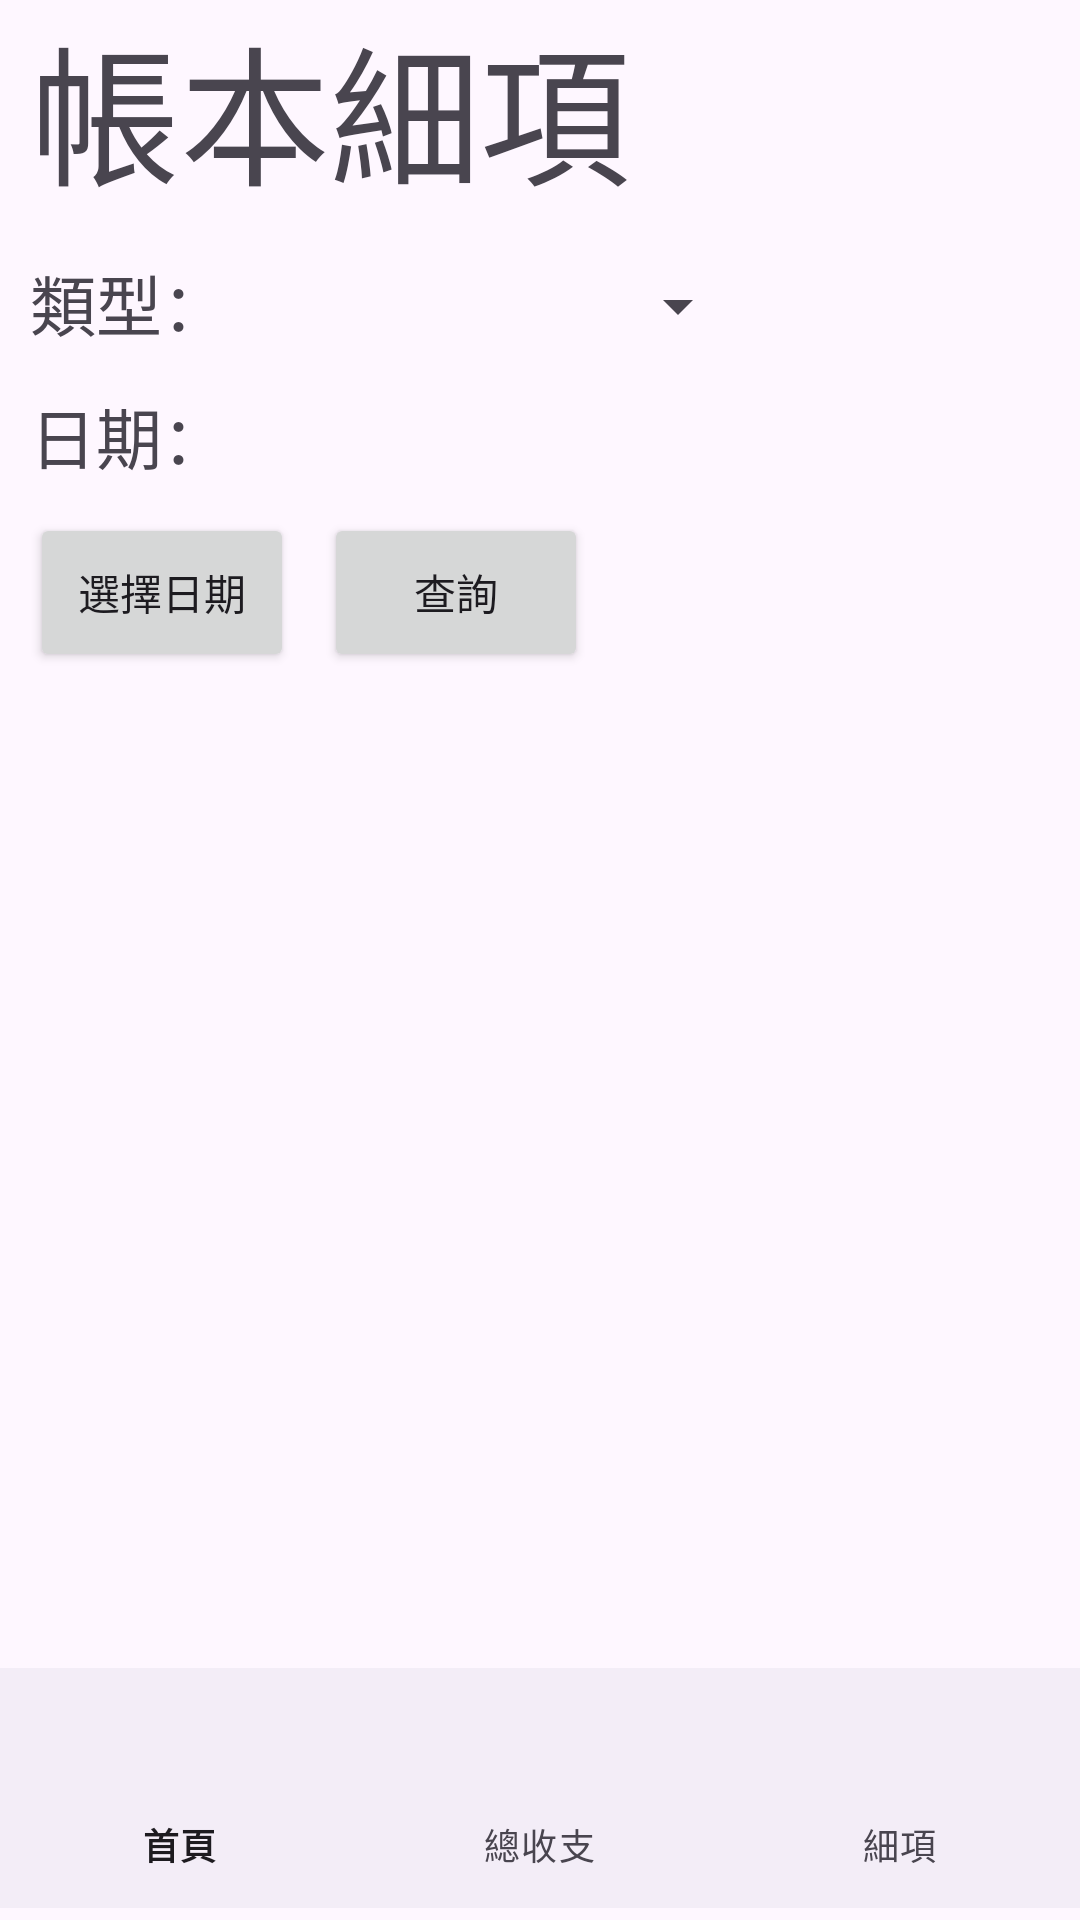

Reconstruct the res/layout file that produces this screen, plus the resources it refers to.
<!-- AndroidManifest.xml: application theme Theme.TEst -->
<!-- res/layout/activity_main3.xml -->
<?xml version="1.0" encoding="utf-8"?>
<androidx.constraintlayout.widget.ConstraintLayout
    xmlns:android="http://schemas.android.com/apk/res/android"
    xmlns:app="http://schemas.android.com/apk/res-auto"
    xmlns:tools="http://schemas.android.com/tools"
    android:layout_width="match_parent"
    android:layout_height="match_parent"
    tools:context=".MainActivity3">

    <com.google.android.material.bottomnavigation.BottomNavigationView
        android:id="@+id/bottom_navigation"
        android:layout_width="match_parent"
        android:layout_height="wrap_content"
        android:layout_marginBottom="4dp"
        app:labelVisibilityMode="labeled"
        app:layout_constraintBottom_toBottomOf="parent"
        app:layout_constraintEnd_toEndOf="parent"
        app:layout_constraintHorizontal_bias="0.0"
        app:layout_constraintStart_toStartOf="parent"
        app:menu="@menu/bottom_navigation_menu" />

    <TextView
        android:id="@+id/tv_title"
        android:text="帳本細項"
        android:textSize="50sp"
        android:layout_marginStart="10sp"
        android:layout_marginEnd="10sp"
        android:layout_width="match_parent"
        android:layout_height="wrap_content"
        tools:ignore="MissingConstraints" />

    <TextView
        android:id="@+id/tv_typetitle"
        android:text="類型："
        android:textSize="22sp"
        android:layout_marginTop="12dp"
        android:layout_width="wrap_content"
        android:layout_height="wrap_content"
        app:layout_constraintStart_toStartOf="@id/tv_title"
        app:layout_constraintTop_toBottomOf="@id/tv_title" />

    <TextView
        android:id="@+id/tv_date"
        android:text="日期："
        android:textSize="22sp"
        android:layout_marginTop="12dp"
        android:layout_width="wrap_content"
        android:layout_height="wrap_content"
        app:layout_constraintStart_toStartOf="@id/tv_title"
        app:layout_constraintTop_toBottomOf="@id/tv_typetitle"/>

    <TextView
        android:id="@+id/tv_showdate"
        android:text=""
        android:textSize="22sp"
        android:layout_marginTop="10dp"
        android:layout_width="wrap_content"
        android:layout_height="wrap_content"
        app:layout_constraintStart_toEndOf="@id/tv_date"
        app:layout_constraintTop_toBottomOf="@id/spinner_am3_type"/>

    <Spinner
        android:id="@+id/spinner_am3_type"
        android:layout_width="174dp"
        android:layout_height="35dp"
        android:layout_marginTop="12dp"
        app:layout_constraintStart_toEndOf="@id/tv_typetitle"
        app:layout_constraintTop_toBottomOf="@id/tv_title"
        app:layout_constraintHorizontal_bias="0.0"  />

    <LinearLayout
        android:id="@+id/linearLayout"
        android:layout_width="208dp"
        android:layout_height="53dp"
        android:layout_marginTop="12dp"
        android:orientation="horizontal"
        app:layout_constraintEnd_toEndOf="parent"
        app:layout_constraintHorizontal_bias="0.0"
        app:layout_constraintStart_toStartOf="@id/tv_date"
        app:layout_constraintTop_toBottomOf="@id/tv_showdate">

        <Button
            android:id="@+id/btn_sel_date"
            android:layout_width="wrap_content"
            android:layout_height="match_parent"
            android:text="選擇日期"
            app:layout_constraintEnd_toEndOf="parent"
            app:layout_constraintStart_toStartOf="parent"
            app:layout_constraintTop_toBottomOf="@id/tv_showdate" />

        <Button
            android:id="@+id/btn_query"
            android:text="查詢"
            android:layout_width="wrap_content"
            android:layout_height="match_parent"
            android:layout_marginLeft="10dp"
            app:layout_constraintEnd_toEndOf="parent"
            app:layout_constraintStart_toStartOf="parent"
            app:layout_constraintTop_toBottomOf="@id/tv_showdate"/>

    </LinearLayout>

    <ListView
        android:id="@+id/listView"
        android:layout_width="0dp"
        android:layout_height="0dp"
        android:layout_marginStart="8dp"
        android:layout_marginTop="8dp"
        android:layout_marginEnd="8dp"
        android:layout_marginBottom="8dp"
        app:layout_constraintEnd_toEndOf="parent"
        app:layout_constraintStart_toStartOf="parent"
        app:layout_constraintBottom_toTopOf="@id/bottom_navigation"
        app:layout_constraintTop_toBottomOf="@id/linearLayout"/>
</androidx.constraintlayout.widget.ConstraintLayout>
<!-- resources referenced by this layout -->
<resources>
  <style name="Theme.TEst" parent="Base.Theme.TEst" />
  <style name="Base.Theme.TEst" parent="Theme.Material3.DayNight.NoActionBar">
          
          
      </style>
</resources>
